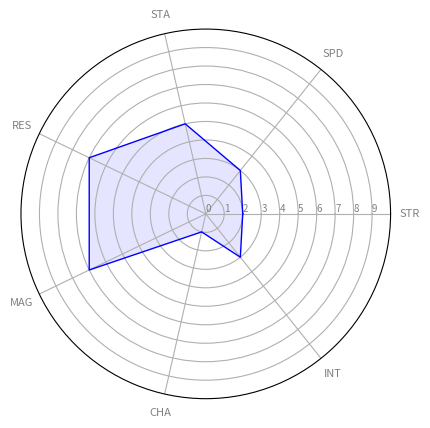

Source code (Python):
import matplotlib.pyplot as plt
import pandas as pd
from math import pi
 
# Set data 'STR', 'SPD', 'STA', 'RES', 'MAG', 'CHA', 'INT'
df = pd.DataFrame({
'group': ['A'],
'STR': [2],
'SPD': [3],
'STA': [5],
'RES': [7],
'MAG': [7],
'CHA': [1],
'INT': [3]
})
 
# number of variable
categories=list(df)[1:]
N = len(categories)
 
# We are going to plot the first line of the data frame.
# But we need to repeat the first value to close the circular graph:
values=df.loc[0].drop('group').values.flatten().tolist()
print(values)
values += values[:1]

# What will be the angle of each axis in the plot? (we divide the plot / number of variable)
angles = [n / float(N) * 2 * pi for n in range(N)]
angles += angles[:1]
 
# Initialise the spider plot
ax = plt.subplot(111, polar=True)
 
# Draw one axe per variable + add labels
plt.xticks(angles[:-1], categories, color='grey', size=8)
 
# Draw ylabels
ax.set_rlabel_position(0)
plt.yticks([x for x in range(10)], [str(x) for x in range(10)], color="grey", size=7)
plt.ylim(0,10)
 
# Plot data
ax.plot(angles, values, 'b', linewidth=1, linestyle='solid')
 
# Fill area
ax.fill(angles, values, 'b', alpha=0.1)

# Show the graph
plt.savefig('skills .png')